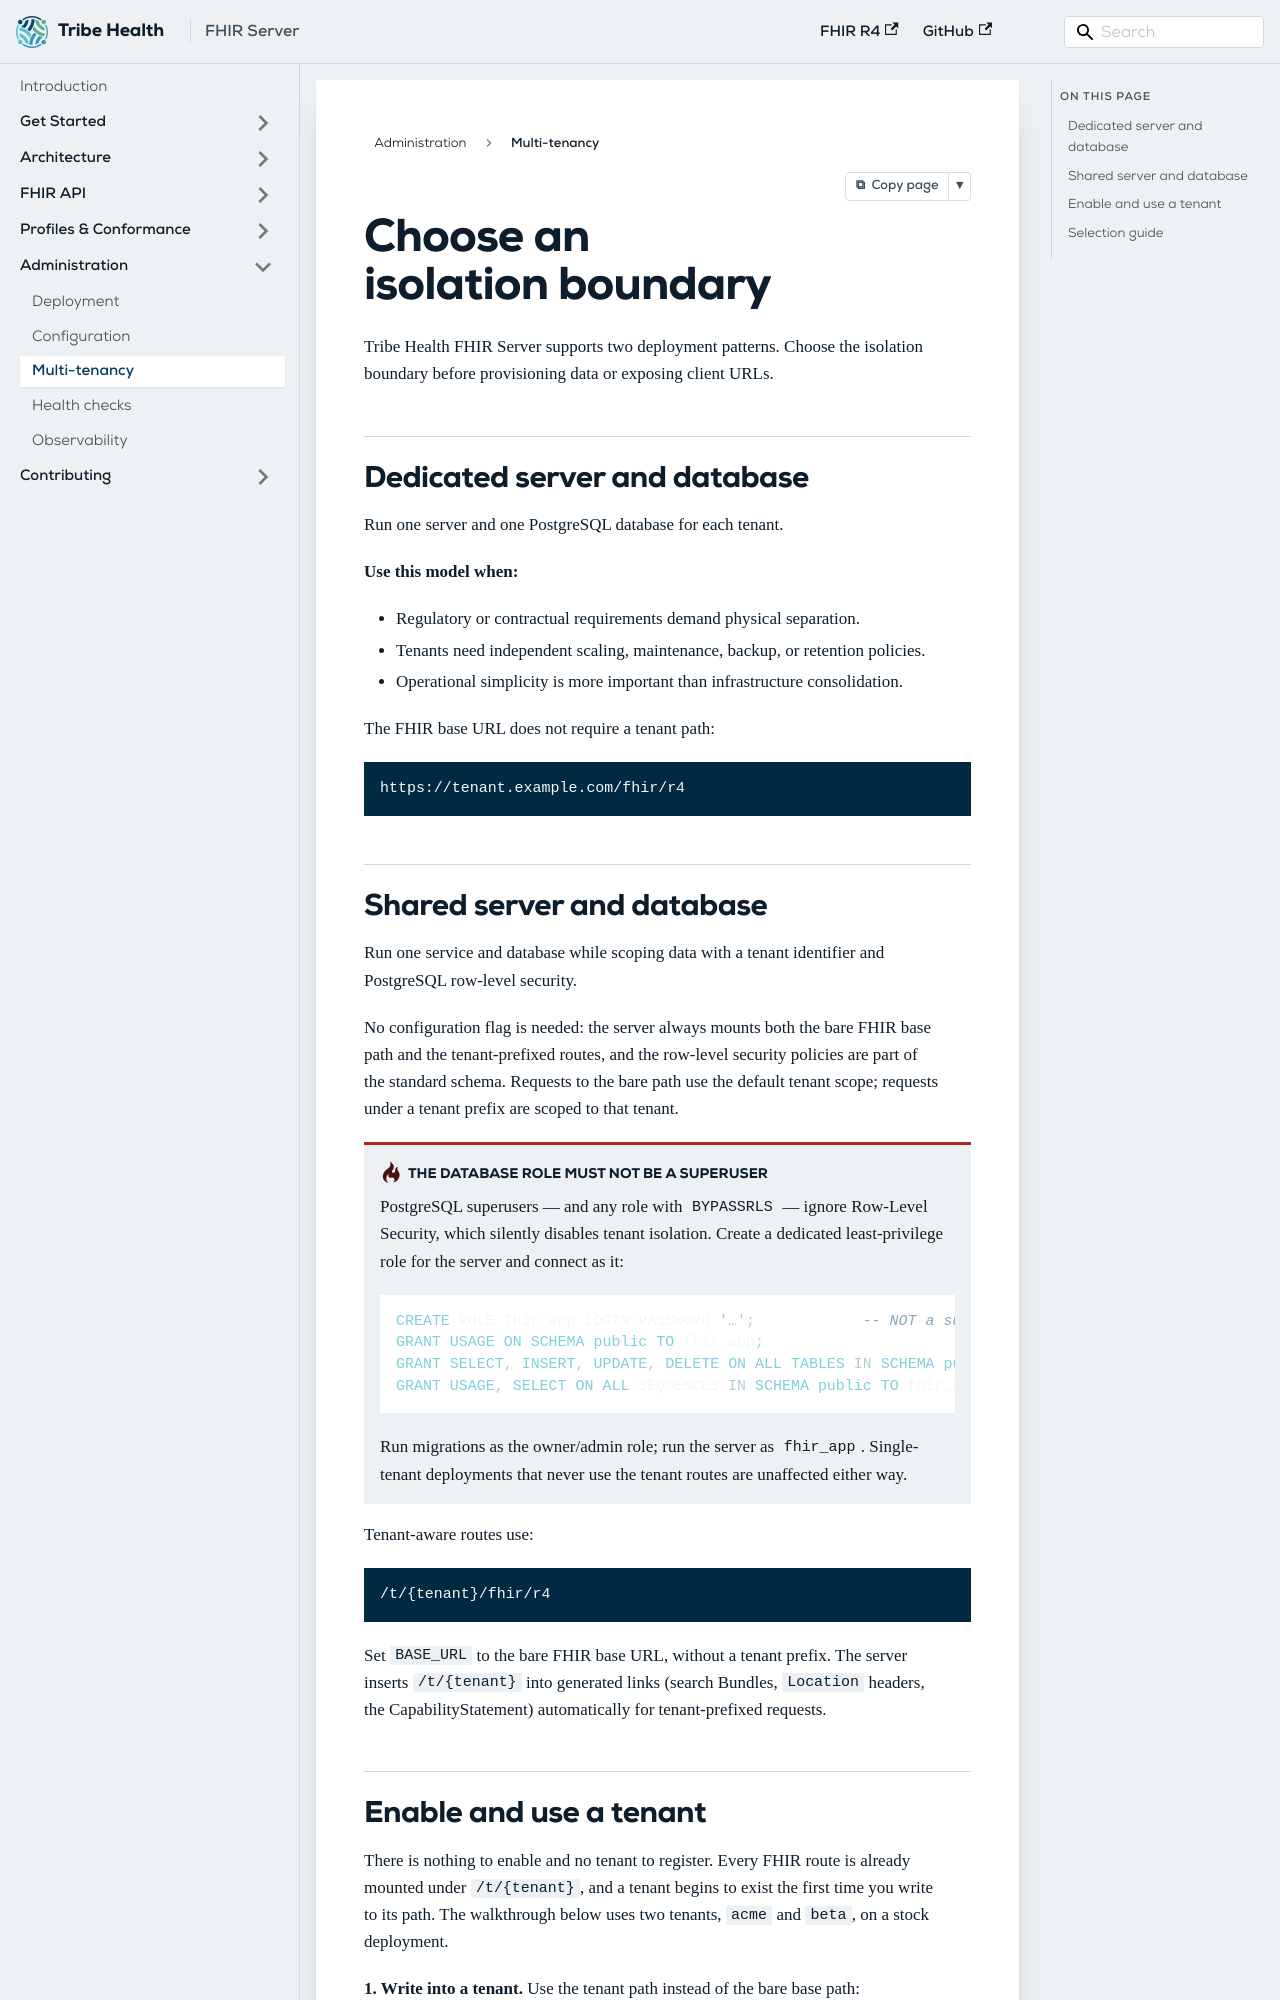

repository: GQAdonis/fhir-server · page: docs/administration/multi-tenancy/index.html · generator: docusaurus

---
title: Multi-tenancy
description: Choose between physically isolated and logically isolated tenant deployments.
---

# Choose an isolation boundary

Tribe Health FHIR Server supports two deployment patterns. Choose the isolation boundary before provisioning data or exposing client URLs.

## Dedicated server and database

Run one server and one PostgreSQL database for each tenant.

**Use this model when:**

- Regulatory or contractual requirements demand physical separation.
- Tenants need independent scaling, maintenance, backup, or retention policies.
- Operational simplicity is more important than infrastructure consolidation.

The FHIR base URL does not require a tenant path:

```text
https://tenant.example.com/fhir/r4
```
